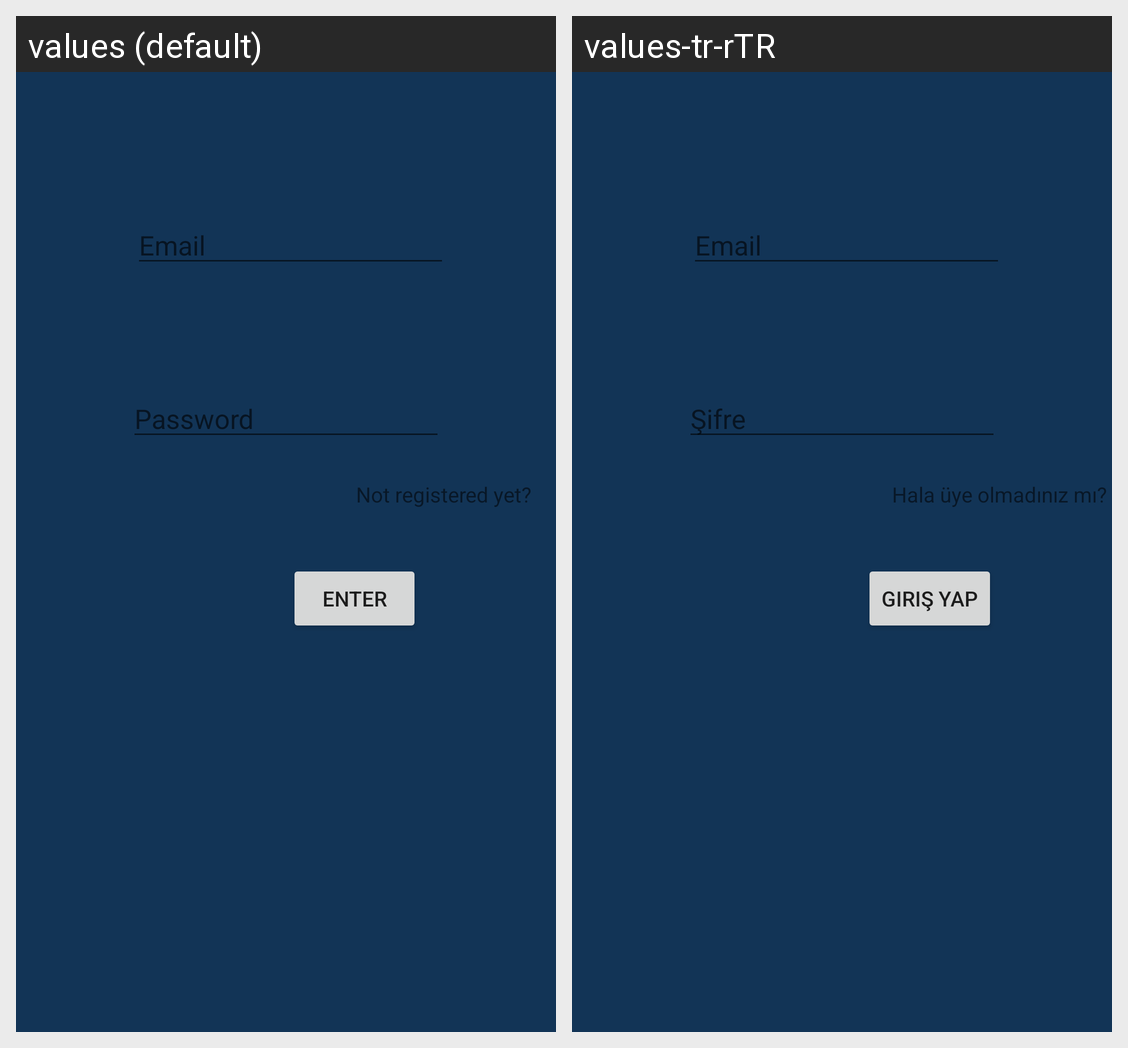

The same Android screen rendered under two of its app's locales, left to right. List the strings drawn on it with the default value and each locale's translation.
Android screen res/layout/activity_login.xml rendered under 2 locales, left to right: values (default), values-tr-rTR. Device: Nexus 5 (rendered at 1080×1920; each locale shown at half size, 540×960, under a caption strip naming it); theme AppTheme.
Strings drawn on this screen, with the default value and each locale's value (text and hints the layout hard-codes, and strings that could not be matched under every locale, appear in the picture but are not listed):

emailEditView
  values: Email
  values-tr-rTR: Email

passwordEditView
  values: Password
  values-tr-rTR: Şifre

enterButton
  values: Enter
  values-tr-rTR: Giriş Yap

notRegisteredYetTextView
  values: Not registered yet?
  values-tr-rTR: Hala üye olmadınız mı?
